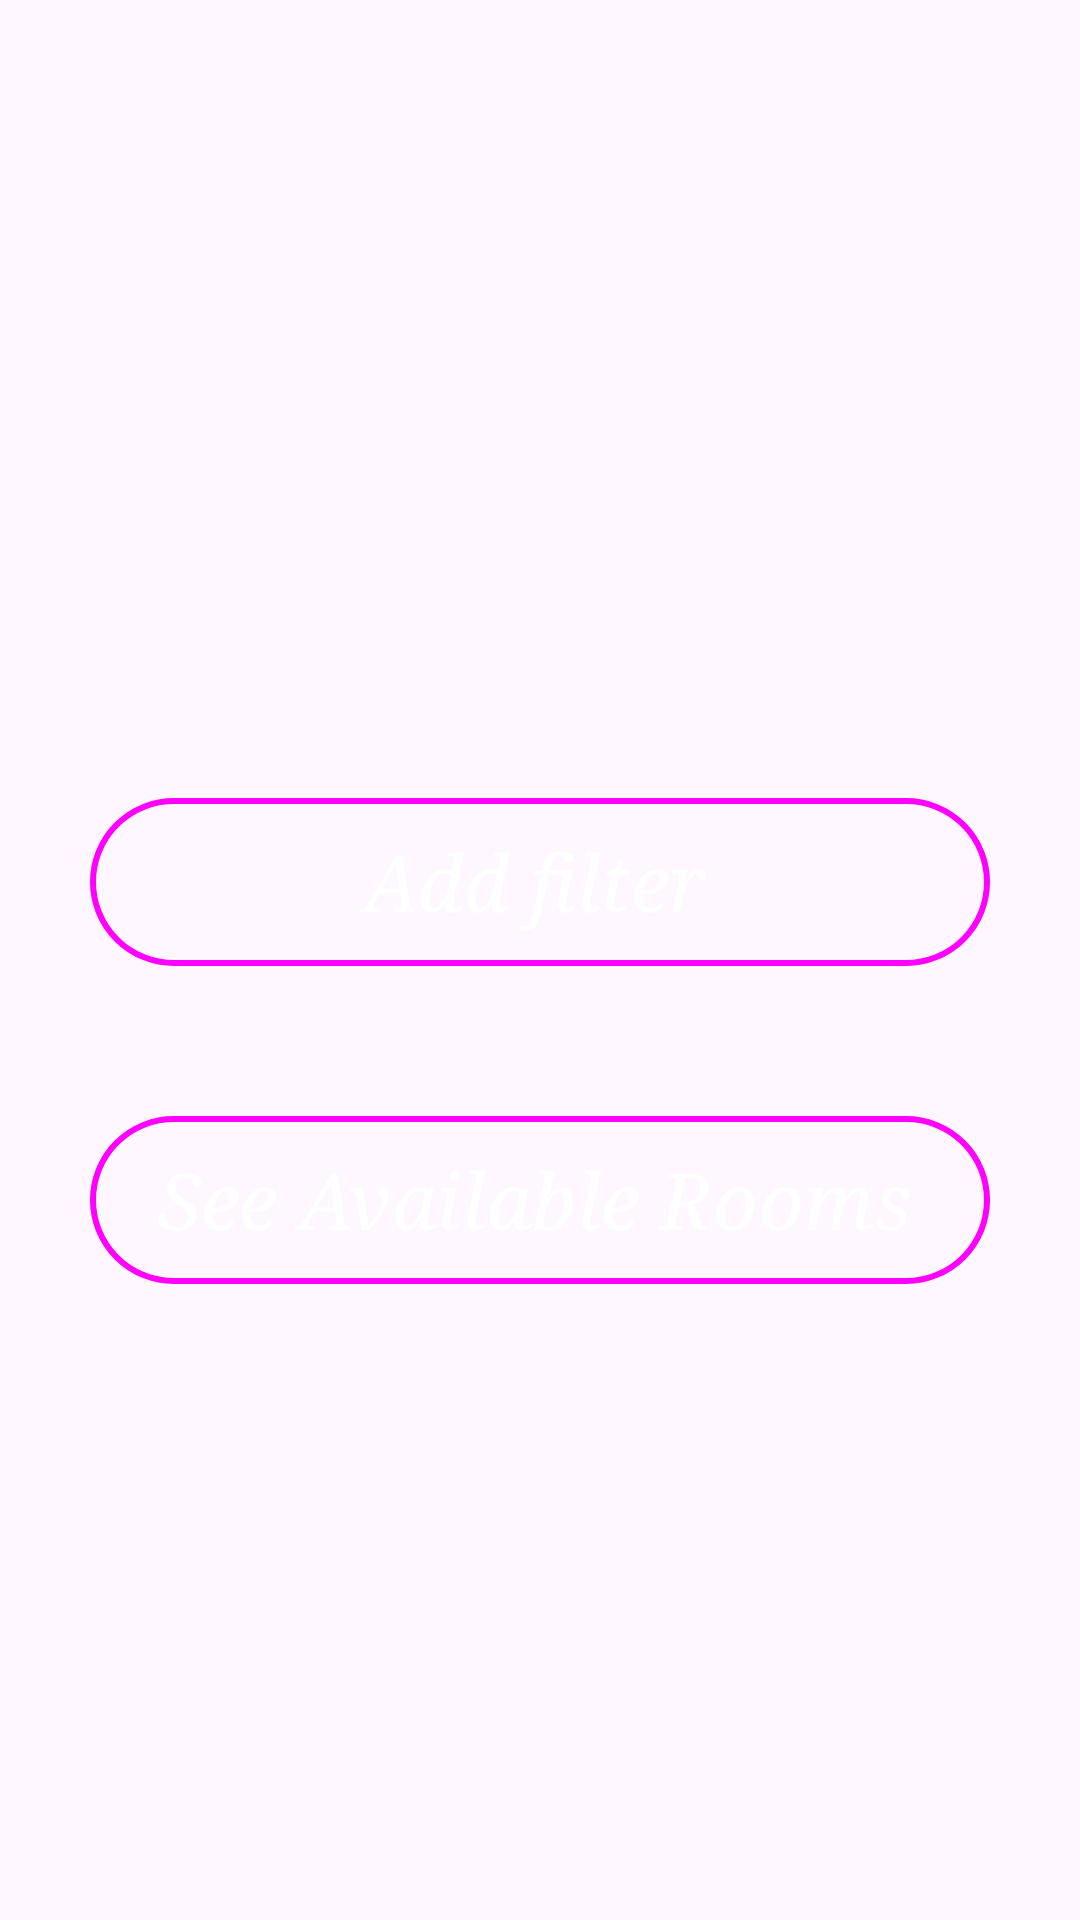

Layout XML and referenced resources for this Android screen:
<!-- AndroidManifest.xml: application theme Theme.DSphase2 -->
<!-- res/layout/activity_client.xml -->
<?xml version="1.0" encoding="utf-8"?>
<RelativeLayout xmlns:android="http://schemas.android.com/apk/res/android"
    xmlns:tools="http://schemas.android.com/tools"
    android:layout_width="match_parent"
    android:layout_height="match_parent"
    android:background="@drawable/background"
    android:padding="16dp"
    >

    <Button
        android:id="@+id/button1"
        style="@style/Widget.Material3.ExtendedFloatingActionButton.Icon.Tertiary"
        android:layout_width="300dp"
        android:layout_height="wrap_content"
        android:layout_marginTop="250dp"
        android:layout_centerInParent="true"
        android:layout_alignParentTop="true"
        android:background="@drawable/button_selector"
        android:text="Add filter"
        android:textColor="@color/white"
        android:textColorHighlight="@color/white"
        android:textColorLink="@color/white"
        android:textSize="26sp"
        android:textStyle="italic"
        android:typeface="serif" />

    <Button
        android:id="@+id/button2"
        style="@style/Widget.Material3.ExtendedFloatingActionButton.Icon.Tertiary"
        android:layout_width="300dp"
        android:layout_height="wrap_content"
        android:layout_below="@id/button1"
        android:layout_centerInParent="true"
        android:layout_marginTop="50dp"
        android:text="See Available Rooms"
        android:background="@drawable/button_selector"
        android:textColor="@color/white"
        android:textColorHighlight="@color/white"
        android:textColorLink="@color/white"
        android:textSize="26sp"
        android:textStyle="italic"
        android:typeface="serif"/>

</RelativeLayout>
<!-- resources referenced by this layout -->
<resources>
  <!-- drawable button_selector (drawable) -->
  <selector xmlns:android="http://schemas.android.com/apk/res/android">
      <item android:state_pressed="true">
          <shape>
              <solid android:color="#20FFFFFF"/> 
              <corners android:radius="60dp"/>
              <stroke android:width="2dp" android:color="#FFFFFF"/> 
          </shape>
      </item>
      <item>
          <shape xmlns:android="http://schemas.android.com/apk/res/android">
              <solid android:color="#00FFFFFF"/> 
              <corners android:radius="60dp"/>
              <stroke android:width="2dp" android:color="#FFFFFF" /> 
          </shape>
      </item>
  </selector>
  <style name="Theme.DSphase2" parent="Base.Theme.DSphase2" />
  <style name="Base.Theme.DSphase2" parent="Theme.Material3.DayNight.NoActionBar">
          
          
      </style>
  <!-- not gathered from this repository: default colours our renderer supplied (Android Studio template values) -->
  <color name="white">#FFFFFFFF</color>
</resources>
